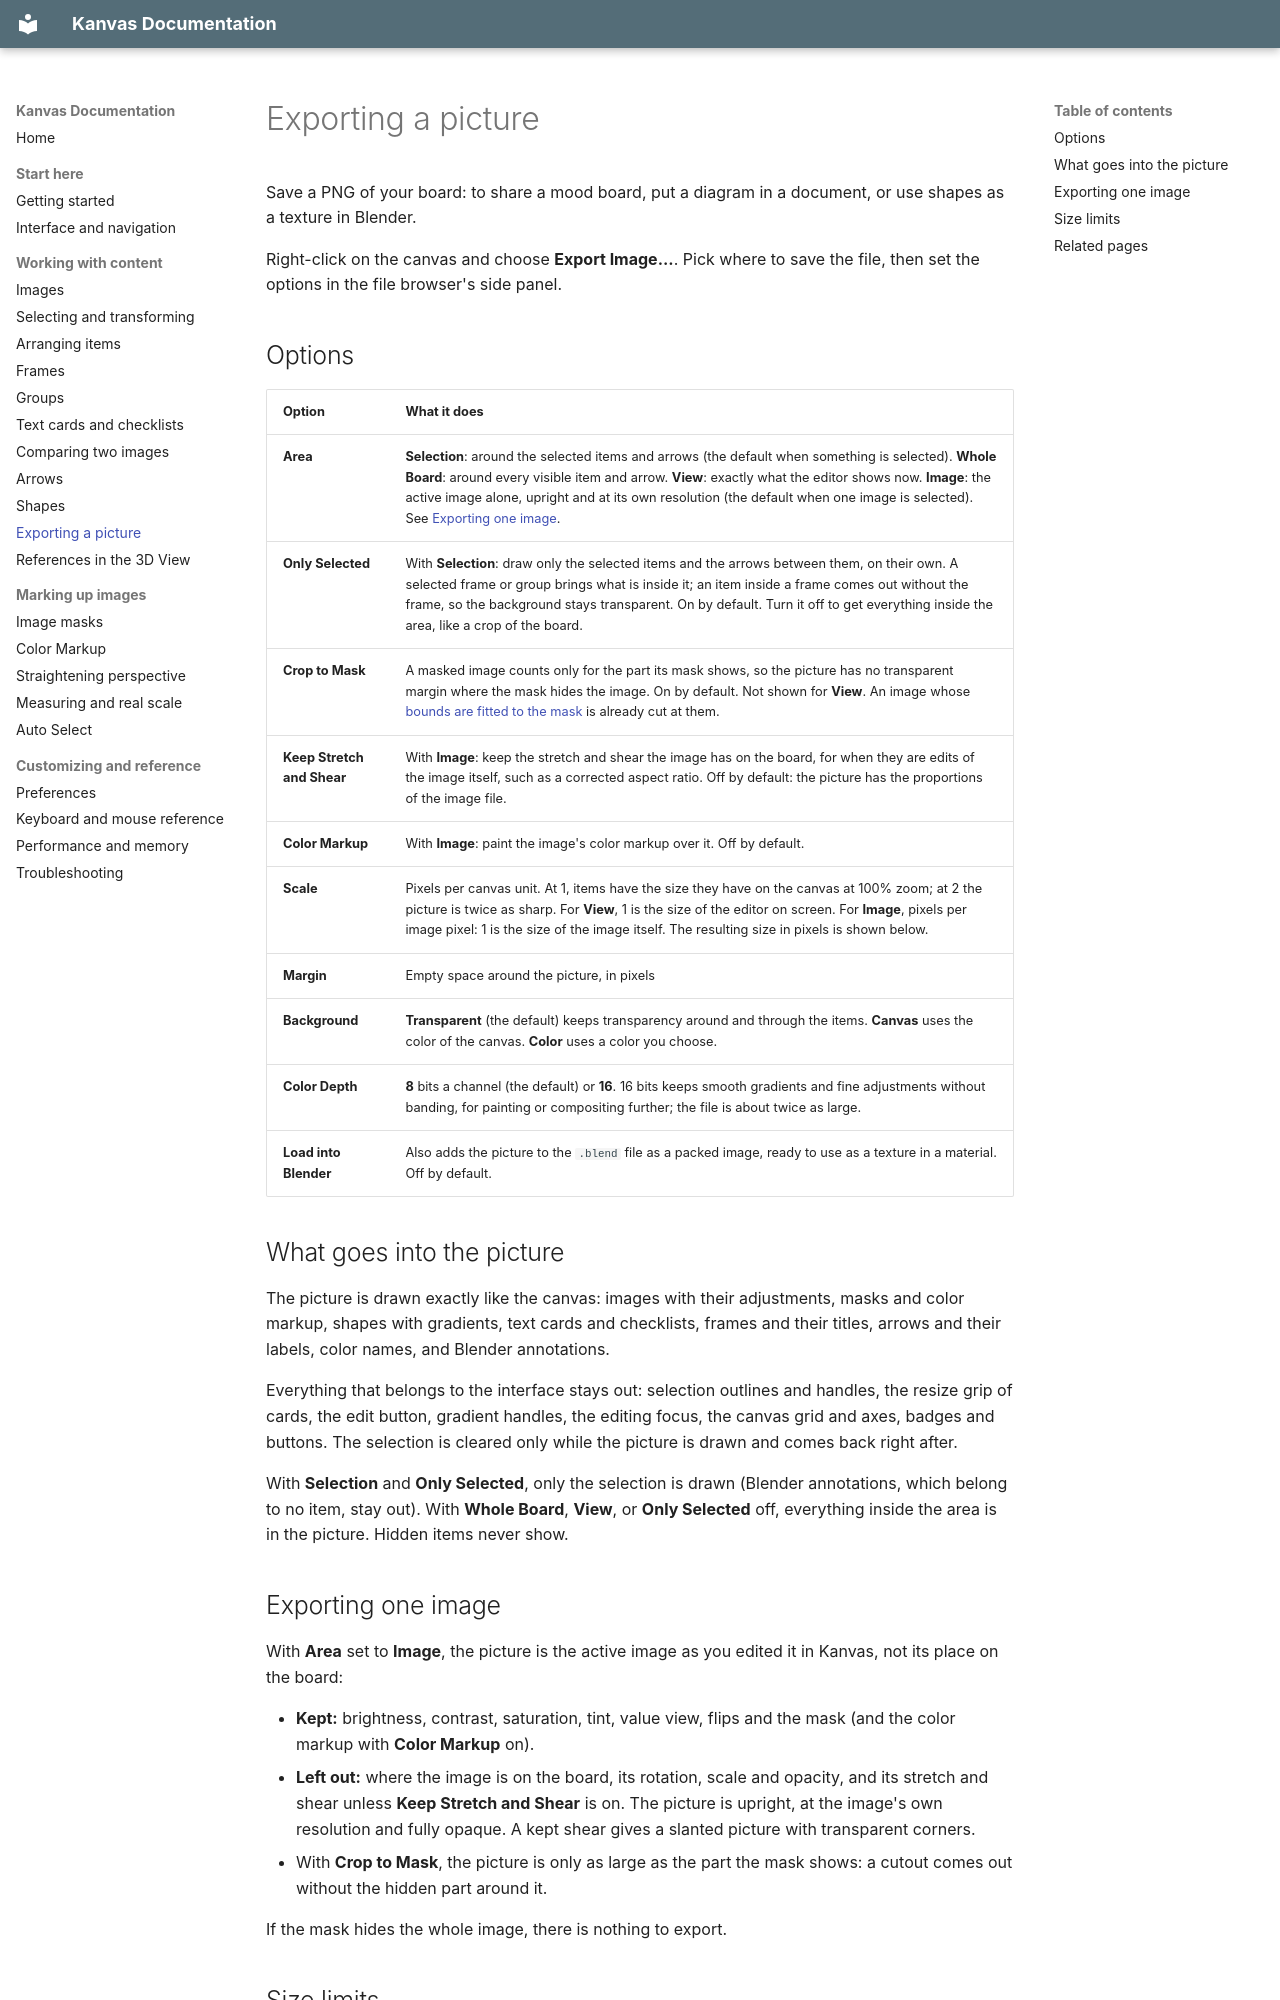

repository: r-kez/k_tools_kanvas · page: export-image/index.html · generator: mkdocs

# Exporting a picture

Save a PNG of your board: to share a mood board, put a diagram in a document, or use shapes as a texture in Blender.

Right-click on the canvas and choose **Export Image...**. Pick where to save the file, then set the options in the file browser's side panel.

## Options

| Option | What it does |
| --- | --- |
| **Area** | **Selection**: around the selected items and arrows (the default when something is selected). **Whole Board**: around every visible item and arrow. **View**: exactly what the editor shows now. **Image**: the active image alone, upright and at its own resolution (the default when one image is selected). See [Exporting one image](#exporting-one-image). |
| **Only Selected** | With **Selection**: draw only the selected items and the arrows between them, on their own. A selected frame or group brings what is inside it; an item inside a frame comes out without the frame, so the background stays transparent. On by default. Turn it off to get everything inside the area, like a crop of the board. |
| **Crop to Mask** | A masked image counts only for the part its mask shows, so the picture has no transparent margin where the mask hides the image. On by default. Not shown for **View**. An image whose [bounds are fitted to the mask](masks.md#fitting-the-bounds-to-the-mask) is already cut at them. |
| **Keep Stretch and Shear** | With **Image**: keep the stretch and shear the image has on the board, for when they are edits of the image itself, such as a corrected aspect ratio. Off by default: the picture has the proportions of the image file. |
| **Color Markup** | With **Image**: paint the image's color markup over it. Off by default. |
| **Scale** | Pixels per canvas unit. At 1, items have the size they have on the canvas at 100% zoom; at 2 the picture is twice as sharp. For **View**, 1 is the size of the editor on screen. For **Image**, pixels per image pixel: 1 is the size of the image itself. The resulting size in pixels is shown below. |
| **Margin** | Empty space around the picture, in pixels |
| **Background** | **Transparent** (the default) keeps transparency around and through the items. **Canvas** uses the color of the canvas. **Color** uses a color you choose. |
| **Color Depth** | **8** bits a channel (the default) or **16**. 16 bits keeps smooth gradients and fine adjustments without banding, for painting or compositing further; the file is about twice as large. |
| **Load into Blender** | Also adds the picture to the `.blend` file as a packed image, ready to use as a texture in a material. Off by default. |

## What goes into the picture

The picture is drawn exactly like the canvas: images with their adjustments, masks and color markup, shapes with gradients, text cards and checklists, frames and their titles, arrows and their labels, color names, and Blender annotations.

Everything that belongs to the interface stays out: selection outlines and handles, the resize grip of cards, the edit button, gradient handles, the editing focus, the canvas grid and axes, badges and buttons. The selection is cleared only while the picture is drawn and comes back right after.

With **Selection** and **Only Selected**, only the selection is drawn (Blender annotations, which belong to no item, stay out). With **Whole Board**, **View**, or **Only Selected** off, everything inside the area is in the picture. Hidden items never show.
